Run: headless pygame with SDL's dummy video driver; simulated clock (each Clock.tick advances the game by its frame time, no real sleeping); random seed 0; keys injected as events and as key.get_pressed() state; no mouse input.
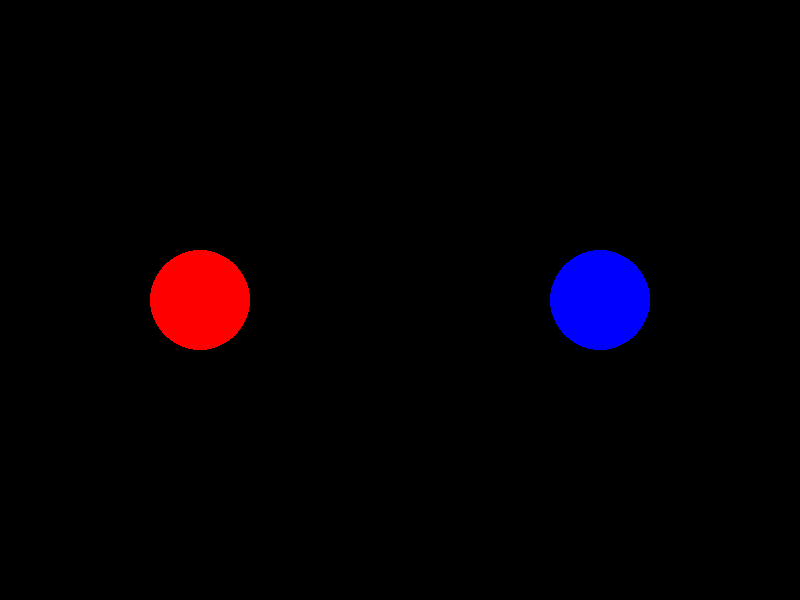
Frame 1 of 4 · flips 1–60 · no input
Frame 2 of 4 · flips 61–180 · tapped SPACE, RETURN · held RIGHT (→), D · screen unchanged from frame 1, image omitted
Frame 3 of 4 · flips 181–300 · held DOWN (↓), S · screen unchanged from frame 2, image omitted
Frame 4 of 4 · flips 301–420 · held LEFT (←), A, UP (↑), W · screen unchanged from frame 3, image omitted

The pygame program that drew these frames:


import pygame

# Initialize pygame
pygame.init()

# Set up the display window
screen_width = 800
screen_height = 600
screen = pygame.display.set_mode((screen_width, screen_height))
pygame.display.set_caption("Bouncing Balls")

# Define the colors
BLACK = (0, 0, 0)
RED = (255, 0, 0)
BLUE = (0, 0, 255)

# Define the ball properties
ball_radius = 50
ball1_pos = (200, 300)
ball2_pos = (600, 300)

# Game loop
running = True
while running:
    # Handle events
    for event in pygame.event.get():
        if event.type == pygame.QUIT:
            running = False

    # Clear the screen
    screen.fill(BLACK)

    # Draw the balls
    pygame.draw.circle(screen, RED, ball1_pos, ball_radius)
    pygame.draw.circle(screen, BLUE, ball2_pos, ball_radius)

    # Update the display
    pygame.display.flip()

# Quit the game
pygame.quit()
